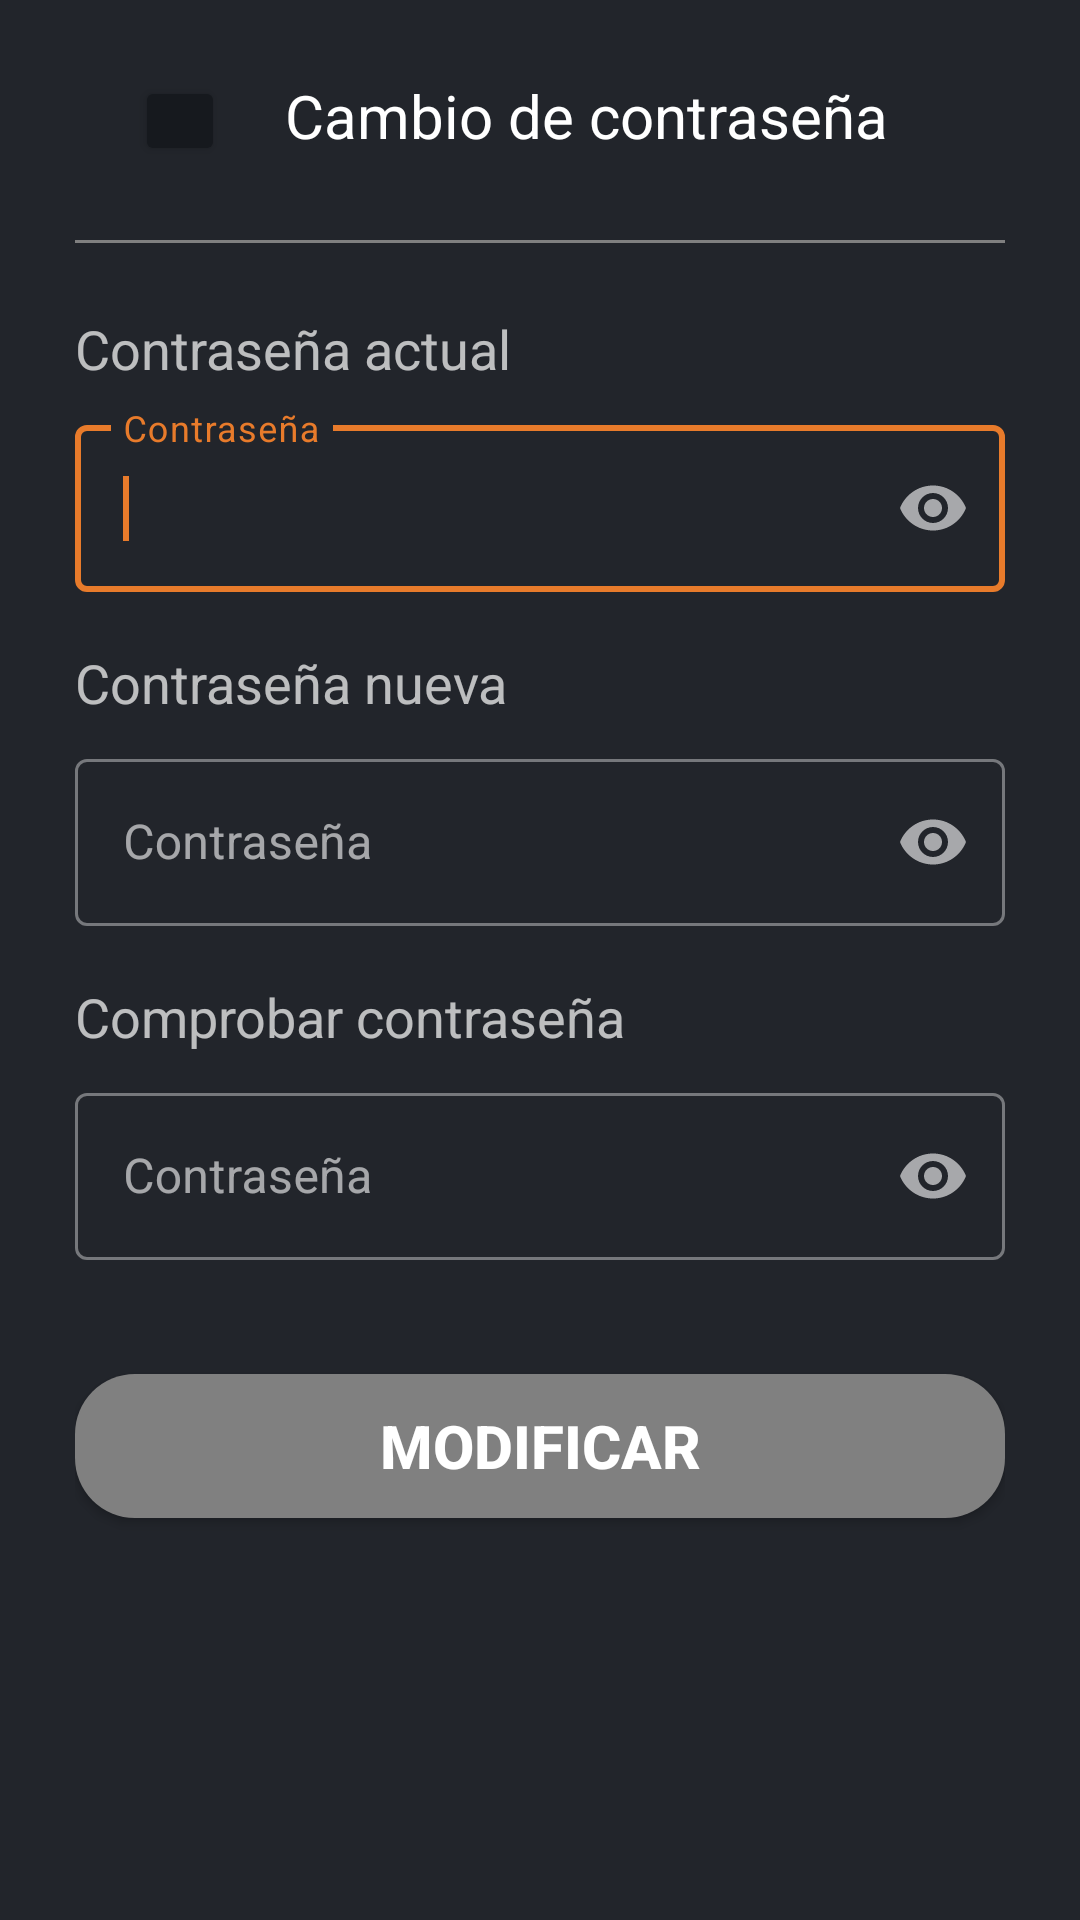

The Android layout XML behind this screen, and the referenced resources:
<!-- AndroidManifest.xml: application theme Theme.Krados -->
<!-- res/layout/activity_change_password.xml -->
<?xml version="1.0" encoding="utf-8"?>
<androidx.coordinatorlayout.widget.CoordinatorLayout xmlns:android="http://schemas.android.com/apk/res/android"
    xmlns:app="http://schemas.android.com/apk/res-auto"
    xmlns:tools="http://schemas.android.com/tools"
    android:layout_width="match_parent"
    android:layout_height="match_parent"
    tools:context=".ChangePasswordActivity"
    android:background="@color/grey"
    android:paddingLeft="25dp"
    android:paddingRight="25dp"
    android:paddingBottom="25dp"
    android:paddingTop="5dp">

    <LinearLayout
        android:layout_width="match_parent"
        android:layout_height="match_parent"
        android:orientation="vertical">

        <LinearLayout
            android:layout_width="match_parent"
            android:layout_height="75dp"
            android:orientation="horizontal">
            <Button
                android:id="@+id/change_password_back_button"
                android:layout_width="30dp"
                android:layout_height="30dp"
                android:layout_margin="20dp"
                android:backgroundTint="@color/grey_d"
                android:drawableLeft="@drawable/back_icon"
                android:insetTop="0dp"
                android:onClick="goBack"
                android:insetBottom="0dp"
                android:padding="6dp"
                app:cornerRadius="1000dp"
                app:srcCompat="@drawable/back_icon" />

            <TextView
                android:layout_width="250dp"
                android:layout_height="wrap_content"
                android:layout_marginTop="20dp"
                android:text="Cambio de contraseña"
                android:textColor="@color/white"
                android:textSize="20dp" />
        </LinearLayout>

        <View
            android:layout_width="match_parent"
            android:layout_height="1dp"
            android:background="@color/grey_l"
            android:layout_marginBottom="5dp"/>


        <TextView
            android:layout_width="match_parent"
            android:layout_height="wrap_content"
            android:layout_marginTop="18dp"
            android:text="Contraseña actual"
            android:textSize="18dp" />

        <com.google.android.material.textfield.TextInputLayout
            android:id="@+id/change_password_layout_current_password"
            style="@style/Widget.MaterialComponents.TextInputLayout.OutlinedBox"
            android:layout_width="match_parent"
            android:layout_height="wrap_content"
            android:layout_marginTop="8dp"
            android:background="@color/grey"
            android:ems="10"
            android:hint="Contraseña"
            app:boxBackgroundColor="@color/grey"
            app:endIconMode="password_toggle"
            app:startIconDrawable="@drawable/ic_baseline_key_24">


            <com.google.android.material.textfield.TextInputEditText
                android:id="@+id/change_password_input_text_current_password"
                android:inputType="textPassword"
                android:layout_width="match_parent"
                android:layout_height="wrap_content">

                <requestFocus/>
            </com.google.android.material.textfield.TextInputEditText>

        </com.google.android.material.textfield.TextInputLayout>

        <TextView
            android:layout_width="match_parent"
            android:layout_height="wrap_content"
            android:layout_marginTop="18dp"
            android:text="Contraseña nueva"
            android:textSize="18dp" />

        <com.google.android.material.textfield.TextInputLayout
            android:id="@+id/change_password_layout_new_password"
            style="@style/Widget.MaterialComponents.TextInputLayout.OutlinedBox"
            android:layout_width="match_parent"
            android:layout_height="wrap_content"
            android:layout_marginTop="8dp"
            android:background="@color/grey"
            android:ems="10"
            android:hint="Contraseña"
            app:boxBackgroundColor="@color/grey"
            app:endIconMode="password_toggle"
            app:startIconDrawable="@drawable/ic_baseline_key_24">


            <com.google.android.material.textfield.TextInputEditText
                android:id="@+id/change_password_input_text_new_password"
                android:inputType="textPassword"
                android:layout_width="match_parent"
                android:layout_height="wrap_content" />

        </com.google.android.material.textfield.TextInputLayout>

        <TextView
            android:layout_width="match_parent"
            android:layout_height="wrap_content"
            android:layout_marginTop="18dp"
            android:text="Comprobar contraseña"
            android:textSize="18dp" />

        <com.google.android.material.textfield.TextInputLayout
            android:id="@+id/change_password_layout_check_password"
            style="@style/Widget.MaterialComponents.TextInputLayout.OutlinedBox"
            android:layout_width="match_parent"
            android:layout_height="wrap_content"
            android:layout_marginTop="8dp"
            android:background="@color/grey"
            android:ems="10"
            android:hint="Contraseña"
            app:endIconMode="password_toggle"
            app:boxBackgroundColor="@color/grey"
            app:startIconDrawable="@drawable/ic_baseline_key_24">


            <com.google.android.material.textfield.TextInputEditText
                android:id="@+id/change_password_input_text_check_password"
                android:inputType="textPassword"
                android:layout_width="match_parent"
                android:layout_height="wrap_content" />

        </com.google.android.material.textfield.TextInputLayout>
        <Button
            android:id="@+id/button_modify"
            android:layout_width="match_parent"
            android:layout_height="wrap_content"
            android:layout_marginTop="38dp"
            android:background="@drawable/background_corner_radius"
            android:backgroundTint="@color/grey_l"
            android:text="MODIFICAR"
            android:onClick="validateFields"
            android:textColor="@color/white"
            android:textSize="20sp"
            android:textStyle="bold" />
    </LinearLayout>

</androidx.coordinatorlayout.widget.CoordinatorLayout>
<!-- resources referenced by this layout -->
<resources>
  <color name="grey">#22252B</color>
  <color name="grey_d">#16191E</color>
  <color name="grey_l">#808080</color>
  <color name="white">#FFFFFFFF</color>
  <!-- drawable background_corner_radius (drawable-v24) -->
  <?xml version="1.0" encoding="utf-8"?>
  <shape xmlns:android="http://schemas.android.com/apk/res/android" android:shape="rectangle">
      <solid android:color="@color/grey_l"/>
  
      <corners
          android:radius="20dp"/>
  </shape>
  <style name="Theme.Krados" parent="Theme.MaterialComponents.NoActionBar">
          
          <item name="colorPrimary">@color/orange</item>
          <item name="colorPrimaryVariant">@color/orange_d</item>
          <item name="colorOnPrimary">@color/white</item>
          
          <item name="colorSecondary">@color/grey</item>
          <item name="colorSecondaryVariant">@color/grey_d</item>
          <item name="colorOnSecondary">@color/black</item>
          
          <item name="android:statusBarColor" tools:targetApi="l">?attr/colorPrimaryVariant</item>
          
      </style>
  <color name="orange">#E87B2B</color>
  <color name="orange_d">#934612</color>
  <color name="black">#FF000000</color>
</resources>
